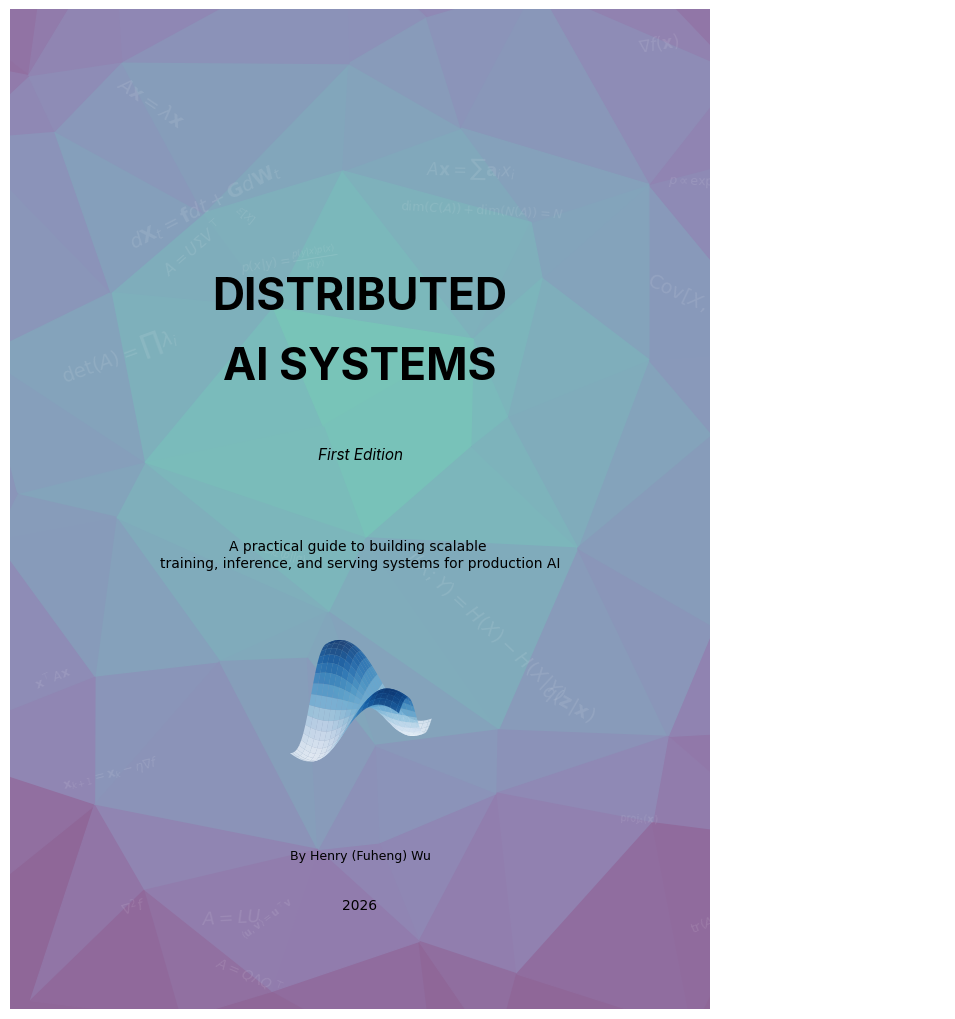

Recreate this plot in Python. (Note: this script raises an exception after producing the figure.)
import matplotlib.pyplot as plt
import matplotlib.patches as patches
import matplotlib.cm as cm
import matplotlib
import numpy as np
from scipy.spatial import Delaunay
from mpl_toolkits.mplot3d import Axes3D
import random
from pathlib import Path
from matplotlib import font_manager
from matplotlib import patheffects

def draw_text_with_outline(ax, x, y, text, fontsize, fontname='DejaVu Sans', 
                           weight='bold', color='black', outline_color='white', 
                           outline_width=0.15, zorder=21):
    """
    Draw text with an outline/stroke effect for a cool look.
    Creates a rounded, bold appearance by drawing the text multiple times with offsets.
    """
    # Draw outline by drawing text in multiple directions
    offsets = [
        (-outline_width, 0), (outline_width, 0),  # Left, Right
        (0, -outline_width), (0, outline_width),   # Bottom, Top
        (-outline_width*0.7, -outline_width*0.7),  # Bottom-left
        (outline_width*0.7, -outline_width*0.7),   # Bottom-right
        (-outline_width*0.7, outline_width*0.7),  # Top-left
        (outline_width*0.7, outline_width*0.7),    # Top-right
    ]
    
    # Draw outline (behind main text)
    for dx, dy in offsets:
        ax.text(x + dx, y + dy, text, ha='center', va='center',
                fontsize=fontsize, fontname=fontname, weight=weight,
                color=outline_color, zorder=zorder-1)
    
    # Draw main text (on top)
    ax.text(x, y, text, ha='center', va='center',
            fontsize=fontsize, fontname=fontname, weight=weight,
            color=color, zorder=zorder)

def get_academic_font():
    """Try to find an academic/serious font, fallback to DejaVu Sans if not available."""
    # List of academic fonts to try (in order of preference)
    # These fonts have a more serious, professional, academic appearance
    academic_fonts = ['Inter', 'Source Sans Pro', 'Helvetica Now', 'Helvetica Neue',
                      'Arial', 'Liberation Sans', 'DejaVu Sans']
    
    # Get available fonts
    available_fonts = [f.name for f in font_manager.fontManager.ttflist]
    
    # Try to find an academic font
    for font in academic_fonts:
        if font in available_fonts:
            return font
    
    # Fallback to DejaVu Sans (which is always available)
    return 'DejaVu Sans'

def generate_book_front_cover():
    # 1. Setup the Canvas (Full Bleed Fix)
    # Match book.pdf dimensions: 7 x 10 inches (Amazon KDP size)
    width, height = 7.0, 10.0
    dpi = 300 # Print quality resolution
    
    # Create figure without default subplots to control exact placement
    fig = plt.figure(figsize=(width, height), dpi=dpi)
    
    # Add axes that cover 100% of the figure [left, bottom, width, height]
    # This ensures no white margins appear at the edges
    ax = fig.add_axes([0, 0, 1, 1])
    
    # Turn off axis markings and set strict limits
    ax.set_axis_off()
    ax.set_xlim(0, width)
    ax.set_ylim(0, height)

    # ---------------------------------------------------------
    # 2. Generate Low-Poly Background
    # ---------------------------------------------------------
    n_x, n_y = 8, 10
    # Extend grid slightly beyond limits (-1 to width+1) to ensure edges are filled
    x = np.linspace(-1, width+1, n_x)
    y = np.linspace(-1, height+1, n_y)
    grid_x, grid_y = np.meshgrid(x, y)
    points = np.vstack([grid_x.flatten(), grid_y.flatten()]).T

    jitter_strength = 0.6
    np.random.seed(42) # Fixed seed for consistency
    
    for i, point in enumerate(points):
        points[i][0] += np.random.uniform(-jitter_strength, jitter_strength)
        points[i][1] += np.random.uniform(-jitter_strength, jitter_strength)

    tri = Delaunay(points)
    
    # Center point for the radial gradient (slightly above middle)
    center = np.array([width / 2, height / 2 + 1])
    
    # Handle colormap retrieval safely across versions
    try:
        cmap = matplotlib.colormaps['viridis_r'] 
    except:
        cmap = plt.get_cmap('viridis_r') 

    for simplex in tri.simplices:
        triangle_points = points[simplex]
        centroid = np.mean(triangle_points, axis=0)
        
        # Calculate distance for gradient
        dist = np.linalg.norm(centroid - center)
        max_dist = np.linalg.norm(np.array([0, 0]) - center)
        norm_dist = dist / (max_dist * 0.9)
        
        # Clamp values to 0-1 range, then map to lighter range (0.4-1.0)
        # This makes the overall background lighter, especially at edges
        val = np.clip(norm_dist, 0, 1)
        # Map to lighter range: 0.4-1.0 instead of 0-1
        val = 0.4 + val * 0.6
        color = cmap(val)
        
        # Further lighten by mixing with white (reduce intensity)
        # Convert RGBA to RGB, mix with white, then back to RGBA
        color_rgb = np.array(color[:3])
        white = np.array([1.0, 1.0, 1.0])
        # Mix 60% original color with 40% white for lighter appearance
        color_lighter = 0.6 * color_rgb + 0.4 * white
        color_final = tuple(color_lighter) + (color[3],)  # Keep original alpha
        
        poly = patches.Polygon(triangle_points, closed=True, 
                               facecolor=color_final, edgecolor=color_final, alpha=1.0)
        ax.add_patch(poly)

    # ---------------------------------------------------------
    # 3. Add Floating Math Symbols and Formulas
    # ---------------------------------------------------------
    # 35 formulas from the book chapters - mix of symbols and key equations
    symbols = [
        # Linear Algebra (Chapters 1-2, 3-4)
        r'$\langle \mathbf{u}, \mathbf{v} \rangle = \mathbf{u}^\top \mathbf{v}$',  # Inner product
        r'$\|\mathbf{v}\|_2 = \sqrt{\mathbf{v}^\top \mathbf{v}}$',  # L2 norm
        r'$A\mathbf{x} = \sum \mathbf{a}_i x_i$',  # Matrix-vector product
        r'$A = U\Sigma V^\top$',  # SVD (Chapter 8)
        r'$A = QR$',  # QR decomposition (Chapter 4)
        r'$A = LU$',  # LU decomposition (Chapter 5)
        r'$\mathrm{proj}_A(\mathbf{x})$',  # Projection (Chapter 3)
        r'$\dim(C(A)) + \dim(N(A)) = N$',  # Rank-nullity (Chapter 3)
        # Eigenvalues & Decomposition (Chapters 6-7)
        r'$A\mathbf{x} = \lambda \mathbf{x}$',  # Eigenvalue equation
        r'$A = Q\Lambda Q^\top$',  # Spectral theorem
        r'$\mathbf{x}^\top A\mathbf{x}$',  # Quadratic form
        r'$\det(A) = \prod \lambda_i$',  # Determinant-eigenvalue
        r'$\mathrm{tr}(A) = \sum \lambda_i$',  # Trace-eigenvalue
        # Matrix Calculus (Chapter 11)
        r'$\nabla f(\mathbf{x})$',  # Gradient
        r'$\mathbf{J}_f$',  # Jacobian
        r'$\nabla^2 f$',  # Hessian
        r"$(g \circ f)' = g' \cdot f'$",  # Chain rule
        r'$\frac{d}{dX}\mathrm{tr}(AX) = A^\top$',  # Trace derivative
        # Optimization (Chapter 12)
        r'$\mathbf{x}_{k+1} = \mathbf{x}_k - \eta\nabla f$',  # Gradient descent
        r'$\nabla^2 f \succeq 0$',  # Convexity
        r'$f(y) \geq f(x) + \nabla f(x)^\top(y-x)$',  # Subgradient
        # Probability (Chapter 13)
        r'$p(x|y) = \frac{p(y|x)p(x)}{p(y)}$',  # Bayes rule
        r'$\mathcal{N}(\mu, \Sigma)$',  # Gaussian
        r'$\mathbb{E}[X]$',  # Expectation
        r'$\mathrm{Var}[X] = \mathbb{E}[(X-\mathbb{E}[X])^2]$',  # Variance
        r'$\mathrm{Cov}[X,Y] = \mathbb{E}[(X-\mathbb{E}[X])(Y-\mathbb{E}[Y])]$',  # Covariance
        # Information Theory (Chapter 14)
        r'$H(X) = -\sum p\log p$',  # Entropy
        r'$D_{KL}(p||q)$',  # KL Divergence
        r'$I(X;Y) = H(X) - H(X|Y)$',  # Mutual information
        r'$\mathrm{ELBO}$',  # ELBO
        # Variational Inference (Chapter 16)
        r'$q(\mathbf{z}|\mathbf{x})$',  # Variational posterior
        # Score & Energy (Chapter 17)
        r'$\nabla \log p(\mathbf{x})$',  # Score function
        r'$p \propto \exp(-E)$',  # Energy-based model
        # Langevin & Sampling (Chapter 18)
        r'$\mathbf{x}_{k+1} = \mathbf{x}_k + \eta\mathbf{s} + \sqrt{2\eta}\epsilon$',  # Langevin
        # SDE (Chapter 19)
        r'$d\mathbf{X}_t = \mathbf{f}dt + \mathbf{G}d\mathbf{W}_t$',  # SDE
        r'$d\mathbf{X}_t = [\mathbf{f} - \mathbf{a}\nabla\log p_t]dt$',  # Reverse SDE
        # ODE & Continuous Limits (Chapter 20)
        r'$\frac{d\mathbf{x}_t}{dt} = -\nabla f(\mathbf{x}_t)$',  # Gradient flow ODE
        r'$\frac{d\mathbf{X}_t}{dt} = \mathbf{f} - \frac{1}{2}\mathbf{a}\nabla\log p_t$',  # Probability flow ODE
        # Fokker-Planck (Chapter 21)
        r'$\partial_t p_t = -\nabla \cdot (\mathbf{f}p_t) + \frac{1}{2}\nabla^2(\mathbf{D}p_t)$',  # Fokker-Planck
        r'$\mathbf{D} = \mathbf{G}\mathbf{G}^\top$',  # Diffusion matrix
        r'$\partial_t p_t + \nabla \cdot \mathbf{J}_t = 0$',  # Continuity equation
    ]
    
    for i in range(35):
        # Loop through symbols by index, cycling back to start when needed
        sym = symbols[i % len(symbols)]
        sx = random.uniform(0, width)
        sy = random.uniform(0, height)
        
        # Avoid placing symbols over the main title area (updated positions)
        # Title area is now around 0.47-0.70 of height
        if not (1 * (width / 8) < sx < 7 * (width / 8) and 
                0.47 * height < sy < 0.72 * height):
            # Scale font size based on height (for 8.5x11 page)
            size_scale = height / 11.0
            size = random.randint(int(8 * size_scale), int(16 * size_scale))
            rot = random.randint(-45, 45)
            ax.text(sx, sy, sym, fontsize=size, 
                    color='white', alpha=0.1, rotation=rot)

    # ---------------------------------------------------------
    # 4. Add 3D Surface Plot (similar to jacobian.py)
    # ---------------------------------------------------------
    # Create a 3D surface plot in the bottom area
    # Position: moved upward for better balance
    math_plot_x_center = width / 2
    math_plot_y_center = 3.0  # Moved up from 1.5 for 7x10 page
    math_plot_width = 3.5  # Smaller for 7x10 page
    math_plot_height = 2.0  # Smaller for 7x10 page
    
    # Create a new axes for 3D plot positioned at the bottom center
    # Position: [left, bottom, width, height] in figure coordinates (0-1)
    ax3d_left = (math_plot_x_center - math_plot_width/2) / width
    ax3d_bottom = (math_plot_y_center - math_plot_height/2) / height
    ax3d_width_frac = math_plot_width / width
    ax3d_height_frac = math_plot_height / height
    
    ax3d = fig.add_axes([ax3d_left, ax3d_bottom, ax3d_width_frac, ax3d_height_frac], 
                        projection='3d')
    
    # Create data for the mathematical function
    x_range = np.linspace(-1, 1, 40)
    y_range = np.linspace(-1, 1, 40)
    X_math, Y_math = np.meshgrid(x_range, y_range)
    
    # Function: f(x,y) = -5 * x * y * exp(-x^2 - y^2)
    Z_math = -5 * X_math * Y_math * np.exp(-X_math**2 - Y_math**2)
    
    # Plot 3D surface with a blue colormap
    surf = ax3d.plot_surface(X_math, Y_math, Z_math, cmap='Blues', 
                             edgecolor='none', rstride=2, cstride=2, alpha=0.8)
    
    # Style the 3D axes - make background transparent
    ax3d.set_axis_off()  # Hide axes for cleaner look
    ax3d.patch.set_facecolor('none')  # Transparent background
    ax3d.xaxis.set_pane_color((1.0, 1.0, 1.0, 0.0))  # Transparent x-axis pane
    ax3d.yaxis.set_pane_color((1.0, 1.0, 1.0, 0.0))  # Transparent y-axis pane
    ax3d.zaxis.set_pane_color((1.0, 1.0, 1.0, 0.0))  # Transparent z-axis pane
    ax3d.view_init(elev=30, azim=-70)  # Set viewing angle

    # ---------------------------------------------------------
    # 5. Add Typography (from cover_v2.py)
    # ---------------------------------------------------------
    # Scale factor: now using 8.5x11 directly
    # Convert relative positions (0-1) to absolute positions
    scale_x = 1.0
    scale_y = height / 10
    
    # Get academic font for title
    academic_font = get_academic_font()
    
    # 1. MAIN TITLE - Academic font, bold, clear structure
    title1_y = 0.70 * height
    title2_y = 0.63 * height
    title_fontsize = int(32 * scale_y)
    
    ax.text(width/2, title1_y, "DISTRIBUTED", 
            ha='center', fontsize=title_fontsize, fontname=academic_font, 
            weight='bold', color='black', zorder=21)
    
    ax.text(width/2, title2_y, "AI SYSTEMS", 
            ha='center', fontsize=title_fontsize, fontname=academic_font, 
            weight='bold', color='black', zorder=21)

    # 2. Edition - below title
    edition_y = 0.55 * height
    ax.text(width/2, edition_y, "First Edition", 
            ha='center', fontsize=int(11 * scale_y), fontname=academic_font,
            style='italic', color='black', zorder=21)

    # 3. Subtitle - single line, graduate-level reference
    subtitle_y = 0.47 * height
    subtitle_text = "A practical guide to building scalable \ntraining, inference, and serving systems for production AI"
    ax.text(width/2, subtitle_y, subtitle_text, 
            ha='center', va='top', fontsize=int(10 * scale_y), 
            fontname='DejaVu Sans', color='black', zorder=21,
            linespacing=1.3)

    # 4. Author - subtle, at bottom
    author_y = 0.15 * height
    ax.text(width/2, author_y, "By Henry (Fuheng) Wu",
            ha='center', fontsize=int(9 * scale_y), fontname='DejaVu Sans', 
            color='black', zorder=21)

    # 5. Year - subtle, at very bottom
    footer_y = 0.10 * height
    ax.text(width/2, footer_y, "2026", 
            ha='center', fontsize=int(10 * scale_y), fontname='DejaVu Sans', 
            color='black', zorder=21)

    # ---------------------------------------------------------
    # Finalize
    # ---------------------------------------------------------
    # Note: We do NOT use bbox_inches='tight' here because 
    # we manually set axes to [0,0,1,1].
    # Save as PDF with same dimensions as cover.pdf
    # Save to cover/ directory (same directory as this script)
    script_dir = Path(__file__).parent
    output_path = script_dir / "cover_front.pdf"
    plt.savefig(str(output_path), dpi=dpi, format='pdf')
    print(f"Front cover generated: {output_path}")
    # Optionally also save PNG
    # plt.savefig("math_book_cover.png", dpi=dpi)
    # print("Cover generated: math_book_cover.png")
    # plt.show() # Uncomment if running in a notebook/IDE with display

if __name__ == "__main__":
    generate_book_front_cover()
